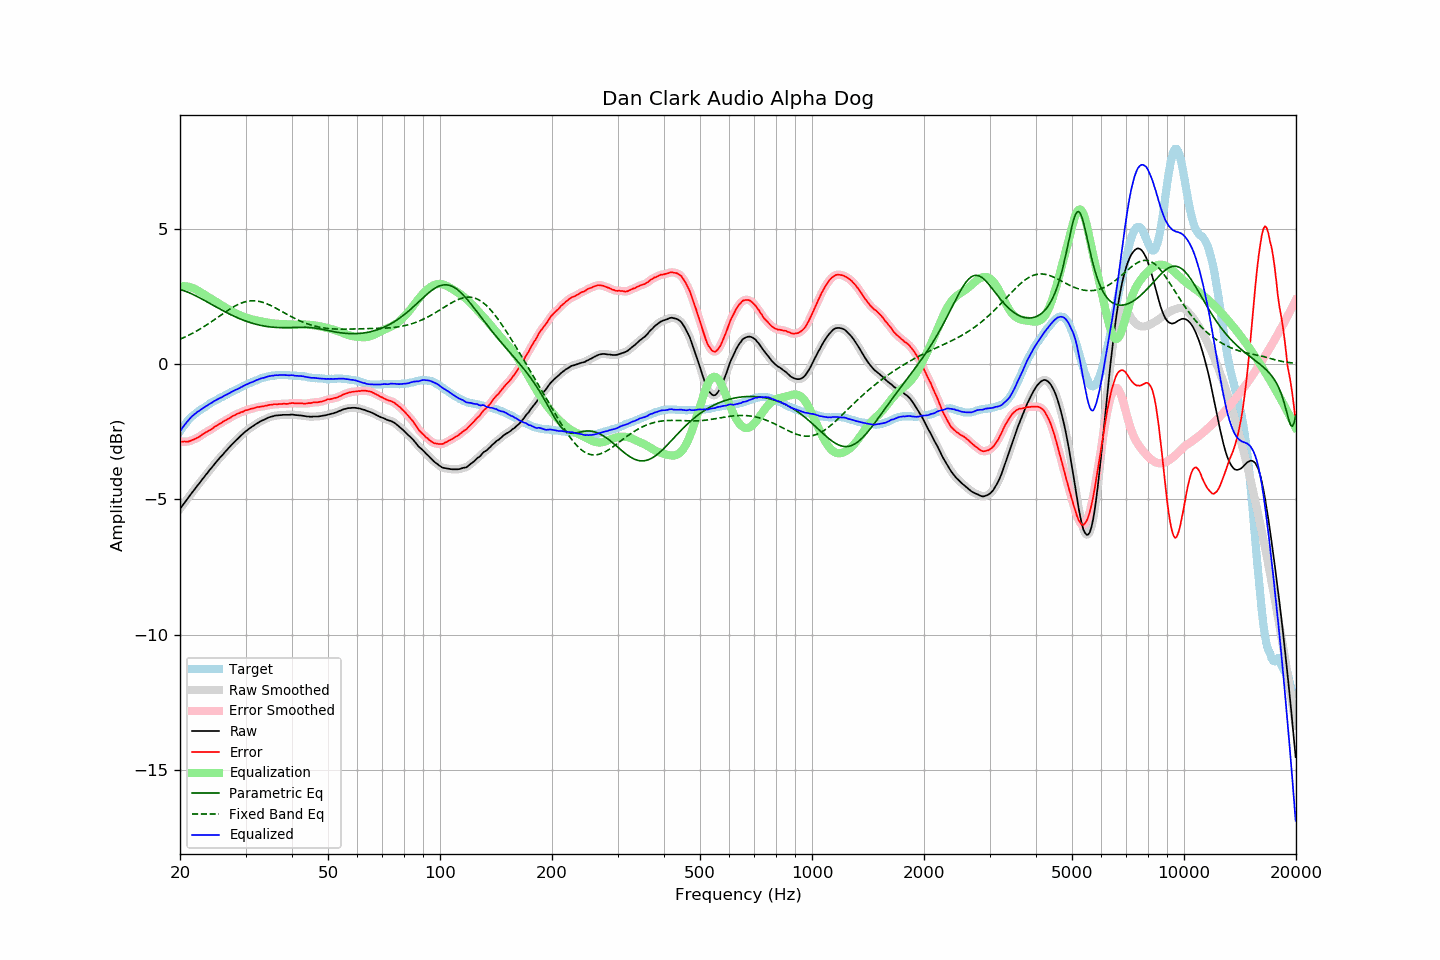

The data file committed next to this chart (first rows):
frequency, raw, error, smoothed, error_smoothed, equalization, parametric_eq, fixed_band_eq, equalized_raw, equalized_smoothed, target
20.00, -5.35, -2.86, -5.35, -2.86, 2.86, 2.75, 0.91, -2.49, -2.49, -2.49
20.20, -5.27, -2.87, -5.27, -2.87, 2.87, 2.73, 0.94, -2.40, -2.40, -2.40
20.40, -5.19, -2.87, -5.19, -2.87, 2.87, 2.71, 0.97, -2.32, -2.32, -2.32
20.61, -5.11, -2.86, -5.11, -2.87, 2.87, 2.69, 0.99, -2.24, -2.24, -2.25
20.81, -5.03, -2.87, -5.03, -2.87, 2.87, 2.67, 1.02, -2.16, -2.16, -2.16
21.02, -4.95, -2.87, -4.95, -2.86, 2.86, 2.65, 1.05, -2.09, -2.09, -2.08
21.23, -4.87, -2.85, -4.87, -2.85, 2.84, 2.62, 1.08, -2.02, -2.02, -2.02
21.44, -4.79, -2.83, -4.79, -2.83, 2.83, 2.60, 1.11, -1.96, -1.96, -1.96
21.66, -4.71, -2.80, -4.71, -2.80, 2.80, 2.57, 1.14, -1.90, -1.91, -1.91
21.87, -4.64, -2.78, -4.63, -2.78, 2.78, 2.54, 1.17, -1.86, -1.85, -1.86
22.09, -4.56, -2.75, -4.56, -2.75, 2.75, 2.51, 1.21, -1.81, -1.81, -1.81
22.31, -4.48, -2.72, -4.48, -2.72, 2.71, 2.48, 1.24, -1.76, -1.77, -1.76
22.54, -4.41, -2.69, -4.40, -2.68, 2.68, 2.45, 1.28, -1.73, -1.73, -1.72
22.76, -4.33, -2.65, -4.33, -2.64, 2.64, 2.42, 1.31, -1.68, -1.69, -1.68
22.99, -4.25, -2.60, -4.25, -2.60, 2.61, 2.39, 1.35, -1.64, -1.64, -1.65
23.22, -4.18, -2.57, -4.18, -2.56, 2.57, 2.35, 1.38, -1.61, -1.61, -1.61
23.45, -4.10, -2.53, -4.10, -2.53, 2.53, 2.32, 1.42, -1.56, -1.57, -1.57
23.69, -4.03, -2.50, -4.03, -2.49, 2.50, 2.29, 1.46, -1.53, -1.53, -1.53
23.92, -3.95, -2.45, -3.95, -2.46, 2.46, 2.25, 1.50, -1.49, -1.49, -1.49
24.16, -3.88, -2.43, -3.88, -2.43, 2.42, 2.22, 1.54, -1.46, -1.46, -1.44
24.40, -3.81, -2.39, -3.80, -2.39, 2.38, 2.19, 1.58, -1.42, -1.42, -1.41
24.65, -3.73, -2.34, -3.73, -2.35, 2.35, 2.15, 1.62, -1.38, -1.38, -1.39
24.89, -3.66, -2.30, -3.66, -2.31, 2.31, 2.12, 1.66, -1.35, -1.35, -1.35
25.14, -3.59, -2.27, -3.59, -2.27, 2.27, 2.09, 1.70, -1.32, -1.31, -1.32
25.39, -3.52, -2.23, -3.52, -2.23, 2.23, 2.06, 1.75, -1.28, -1.28, -1.29
25.65, -3.45, -2.20, -3.45, -2.20, 2.20, 2.02, 1.79, -1.25, -1.25, -1.25
25.91, -3.39, -2.16, -3.38, -2.16, 2.16, 1.99, 1.83, -1.23, -1.22, -1.23
26.16, -3.32, -2.12, -3.32, -2.13, 2.13, 1.96, 1.87, -1.19, -1.19, -1.20
26.43, -3.25, -2.09, -3.25, -2.09, 2.09, 1.93, 1.91, -1.16, -1.16, -1.16
26.69, -3.19, -2.06, -3.19, -2.06, 2.06, 1.90, 1.95, -1.13, -1.13, -1.13
26.96, -3.12, -2.02, -3.12, -2.03, 2.02, 1.87, 1.99, -1.10, -1.10, -1.10
27.23, -3.06, -2.00, -3.06, -1.99, 1.99, 1.84, 2.03, -1.07, -1.07, -1.06
27.50, -2.99, -1.96, -2.99, -1.96, 1.96, 1.81, 2.06, -1.03, -1.04, -1.03
27.77, -2.93, -1.92, -2.93, -1.92, 1.92, 1.78, 2.10, -1.00, -1.00, -1.01
28.05, -2.87, -1.90, -2.87, -1.89, 1.89, 1.75, 2.13, -0.98, -0.98, -0.97
28.33, -2.81, -1.85, -2.81, -1.86, 1.86, 1.73, 2.16, -0.95, -0.95, -0.95
28.62, -2.76, -1.83, -2.75, -1.83, 1.83, 1.70, 2.19, -0.93, -0.92, -0.92
28.90, -2.70, -1.81, -2.70, -1.81, 1.81, 1.68, 2.22, -0.89, -0.89, -0.89
29.19, -2.64, -1.77, -2.64, -1.78, 1.78, 1.65, 2.25, -0.86, -0.86, -0.87
29.48, -2.59, -1.77, -2.58, -1.76, 1.76, 1.63, 2.27, -0.83, -0.83, -0.82
29.78, -2.53, -1.73, -2.53, -1.73, 1.74, 1.60, 2.29, -0.79, -0.80, -0.80
30.08, -2.48, -1.71, -2.48, -1.72, 1.72, 1.58, 2.30, -0.76, -0.77, -0.77
30.38, -2.44, -1.70, -2.43, -1.69, 1.70, 1.56, 2.32, -0.74, -0.74, -0.74
30.68, -2.39, -1.68, -2.39, -1.68, 1.68, 1.54, 2.33, -0.71, -0.71, -0.71
30.99, -2.35, -1.66, -2.35, -1.66, 1.66, 1.52, 2.33, -0.69, -0.69, -0.69
31.30, -2.31, -1.65, -2.31, -1.65, 1.64, 1.50, 2.33, -0.67, -0.67, -0.66
31.61, -2.27, -1.63, -2.27, -1.63, 1.63, 1.49, 2.33, -0.64, -0.64, -0.64
31.93, -2.23, -1.61, -2.23, -1.61, 1.61, 1.47, 2.33, -0.62, -0.62, -0.62
32.24, -2.19, -1.59, -2.19, -1.60, 1.60, 1.46, 2.32, -0.59, -0.59, -0.60
32.57, -2.16, -1.59, -2.15, -1.58, 1.59, 1.44, 2.31, -0.57, -0.56, -0.57
32.89, -2.12, -1.58, -2.12, -1.58, 1.58, 1.43, 2.30, -0.54, -0.54, -0.54
33.22, -2.09, -1.57, -2.09, -1.57, 1.57, 1.42, 2.29, -0.52, -0.53, -0.52
33.55, -2.07, -1.56, -2.06, -1.56, 1.56, 1.40, 2.27, -0.51, -0.51, -0.50
33.89, -2.04, -1.54, -2.04, -1.55, 1.54, 1.39, 2.25, -0.49, -0.49, -0.50
34.23, -2.01, -1.54, -2.01, -1.54, 1.53, 1.38, 2.22, -0.47, -0.48, -0.47
34.57, -1.98, -1.52, -1.98, -1.52, 1.52, 1.38, 2.20, -0.46, -0.46, -0.46
34.92, -1.96, -1.51, -1.96, -1.51, 1.51, 1.37, 2.17, -0.44, -0.44, -0.45
35.27, -1.94, -1.51, -1.94, -1.50, 1.50, 1.36, 2.14, -0.43, -0.44, -0.43
35.62, -1.93, -1.49, -1.92, -1.49, 1.50, 1.36, 2.11, -0.43, -0.43, -0.43
35.97, -1.91, -1.48, -1.91, -1.49, 1.49, 1.35, 2.08, -0.42, -0.42, -0.43
... 635 more rows
